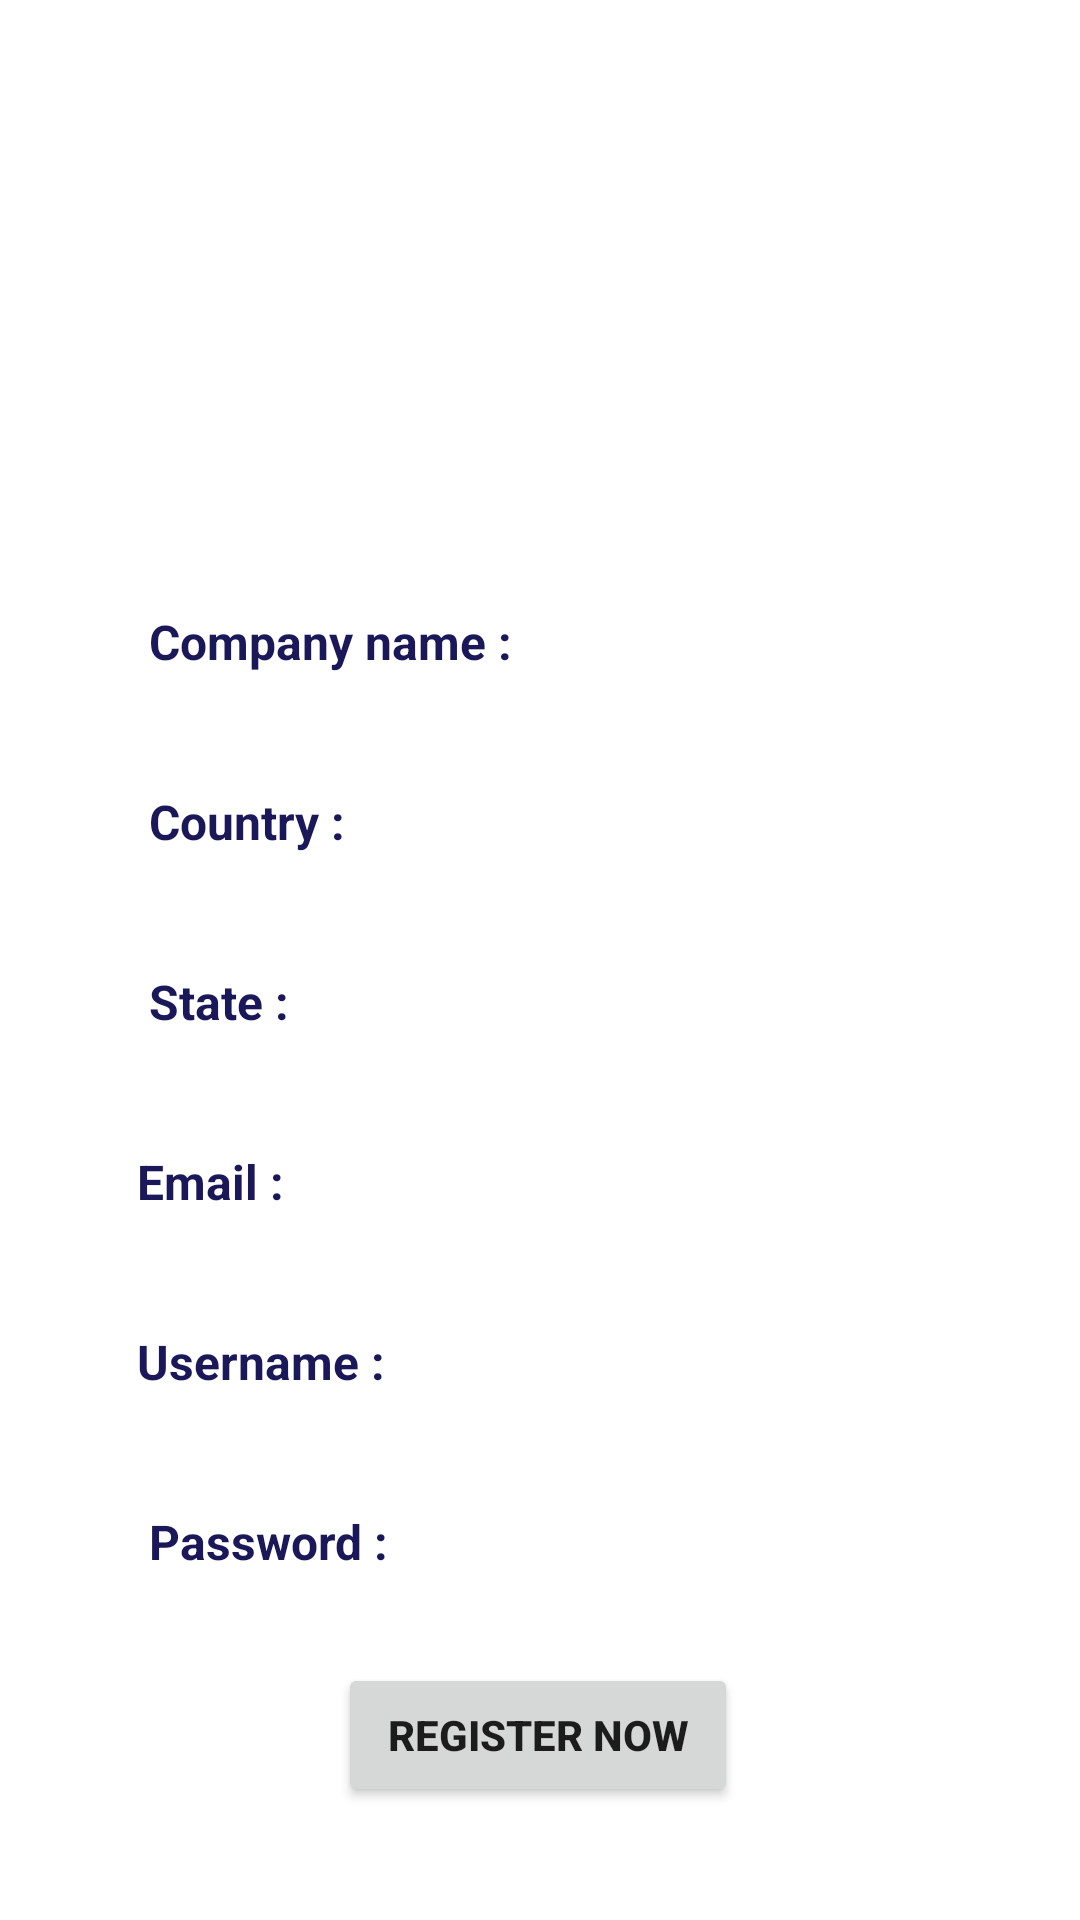

Write the Android layout XML for this screen, with the resource values it uses.
<!-- AndroidManifest.xml: application theme Theme.Jobslk -->
<!-- res/layout/activity_company_register.xml -->
<?xml version="1.0" encoding="utf-8"?>
<androidx.constraintlayout.widget.ConstraintLayout xmlns:android="http://schemas.android.com/apk/res/android"
    xmlns:app="http://schemas.android.com/apk/res-auto"
    xmlns:tools="http://schemas.android.com/tools"
    android:layout_width="match_parent"
    android:layout_height="match_parent"
    tools:context=".activities.companyRegister">

    <ImageView
        android:id="@+id/imageView"
        android:layout_width="418dp"
        android:layout_height="740dp"
        app:layout_constraintBottom_toBottomOf="parent"
        app:layout_constraintEnd_toEndOf="parent"
        app:layout_constraintHorizontal_bias="1.0"
        app:layout_constraintStart_toStartOf="parent"
        app:layout_constraintTop_toTopOf="parent"
        app:layout_constraintVertical_bias="0.0"
        app:srcCompat="@drawable/app_background" />


    <Button
        android:id="@+id/button10"
        android:layout_width="400px"
        android:layout_height="48dp"
        android:singleLine="true"
        android:soundEffectsEnabled="true"
        android:text="Register Now"
        android:textStyle="bold"
        app:layout_constraintBottom_toBottomOf="@+id/imageView"
        app:layout_constraintEnd_toEndOf="parent"
        app:layout_constraintHorizontal_bias="0.497"
        app:layout_constraintStart_toStartOf="parent"
        app:layout_constraintTop_toBottomOf="@+id/editTextTextPassword2"
        app:layout_constraintVertical_bias="0.105" />

    <TextView
        android:id="@+id/textView6"
        android:layout_width="wrap_content"
        android:layout_height="wrap_content"
        android:layout_marginTop="96dp"
        android:fontFamily="serif"
        android:text="JOBS.LK"
        android:textColor="@color/white"
        android:textSize="40dp"
        android:textStyle="bold"

        app:layout_constraintEnd_toEndOf="parent"
        app:layout_constraintStart_toStartOf="parent"
        app:layout_constraintTop_toTopOf="@+id/imageView"
        app:layout_constraintVertical_bias="0.0" />

    <EditText
        android:id="@+id/editTextTextPersonName2"
        android:layout_width="300dp"
        android:layout_height="48dp"
        android:layout_marginTop="40dp"
        android:background="@drawable/bg"
        android:ems="10"
        android:hint="Company name : "
        android:inputType="textPersonName"
        android:paddingLeft="20dp"
        android:textColor="@color/white"
        android:textColorHint="#1A1858"
        android:textSize="16sp"
        android:textStyle="bold"
        app:layout_constraintEnd_toEndOf="parent"
        app:layout_constraintHorizontal_bias="0.497"
        app:layout_constraintStart_toStartOf="parent"
        app:layout_constraintTop_toBottomOf="@+id/textView6" />

    <EditText
        android:id="@+id/editTextTextPersonName3"
        android:layout_width="300dp"
        android:layout_height="48dp"
        android:layout_marginTop="12dp"
        android:background="@drawable/bg"
        android:ems="10"
        android:hint="Country : "
        android:inputType="textPersonName"
        android:paddingLeft="20dp"
        android:textColor="@color/white"
        android:textColorHint="#1A1858"
        android:textSize="16sp"
        android:textStyle="bold"
        app:layout_constraintEnd_toEndOf="parent"
        app:layout_constraintHorizontal_bias="0.495"
        app:layout_constraintStart_toStartOf="parent"
        app:layout_constraintTop_toBottomOf="@+id/editTextTextPersonName2" />

    <EditText
        android:id="@+id/editTextTextPersonName4"
        android:layout_width="300dp"
        android:layout_height="48dp"
        android:layout_marginTop="12dp"
        android:background="@drawable/bg"
        android:ems="10"
        android:hint="State : "
        android:inputType="textPersonName"
        android:paddingLeft="20dp"
        android:textColor="@color/white"
        android:textColorHint="#1A1858"
        android:textSize="16sp"
        android:textStyle="bold"
        app:layout_constraintEnd_toEndOf="parent"
        app:layout_constraintHorizontal_bias="0.495"
        app:layout_constraintStart_toStartOf="parent"
        app:layout_constraintTop_toBottomOf="@+id/editTextTextPersonName3" />

    <EditText
        android:id="@+id/editTextTextPersonName5"
        android:layout_width="300dp"
        android:layout_height="48dp"
        android:layout_marginTop="12dp"
        android:background="@drawable/bg"
        android:ems="10"
        android:hint="Username : "
        android:inputType="textPersonName"
        android:paddingLeft="16dp"
        android:textColor="@color/white"
        android:textColorHint="#1A1858"
        android:textSize="16sp"
        android:textStyle="bold"
        app:layout_constraintEnd_toEndOf="parent"
        app:layout_constraintHorizontal_bias="0.495"
        app:layout_constraintStart_toStartOf="parent"
        app:layout_constraintTop_toBottomOf="@+id/editTextTextEmailAddress" />

    <EditText
        android:id="@+id/editTextTextPassword2"
        android:layout_width="300dp"
        android:layout_height="48dp"
        android:layout_marginTop="12dp"
        android:background="@drawable/bg"
        android:ems="10"
        android:hint="Password : "
        android:inputType="textPassword"
        android:paddingLeft="20dp"
        android:textColor="@color/white"
        android:textColorHint="#1A1858"
        android:textSize="16sp"
        android:textStyle="bold"
        app:layout_constraintEnd_toEndOf="parent"
        app:layout_constraintHorizontal_bias="0.495"
        app:layout_constraintStart_toStartOf="parent"
        app:layout_constraintTop_toBottomOf="@+id/editTextTextPersonName5" />

    <EditText
        android:id="@+id/editTextTextEmailAddress"
        android:layout_width="300dp"
        android:layout_height="48dp"
        android:layout_marginTop="12dp"
        android:background="@drawable/bg"
        android:ems="10"
        android:hint="Email : "
        android:inputType="textEmailAddress"
        android:paddingLeft="16dp"
        android:textColor="@color/white"
        android:textColorHint="#1A1858"
        android:textSize="16sp"
        android:textStyle="bold"
        app:layout_constraintEnd_toEndOf="parent"
        app:layout_constraintHorizontal_bias="0.495"
        app:layout_constraintStart_toStartOf="parent"
        app:layout_constraintTop_toBottomOf="@+id/editTextTextPersonName4" />

</androidx.constraintlayout.widget.ConstraintLayout>
<!-- resources referenced by this layout -->
<resources>
  <color name="white">#FFFFFFFF</color>
  <!-- drawable bg (drawable) -->
  <?xml version="1.0" encoding="utf-8"?>
  
  <selector xmlns:android="http://schemas.android.com/apk/res/android">
  
      <item android:state_enabled="true" android:state_focused="true">
          <shape android:shape="rectangle">
              <solid android:color="#30FFFFFF" />
              <corners android:radius="50dp"/>
              <stroke android:color="@color/white" android:width="1dp"/>
          </shape>
      </item>
  
      <item android:state_enabled="true">
          <shape android:shape="rectangle">
              <solid android:color="#30FFFFFF"/>
              <corners android:radius="50dp"/>
          </shape>
      </item>
  
  </selector>
  <style name="Theme.Jobslk" parent="Theme.MaterialComponents.DayNight.NoActionBar">
          
          <item name="colorPrimary">@color/purple_500</item>
          <item name="colorPrimaryVariant">@color/purple_700</item>
          <item name="colorOnPrimary">@color/white</item>
          
          <item name="colorSecondary">@color/teal_200</item>
          <item name="colorSecondaryVariant">@color/teal_700</item>
          <item name="colorOnSecondary">@color/black</item>
          
          <item name="android:statusBarColor">?attr/colorPrimaryVariant</item>
          
      </style>
  <color name="purple_500">#FF6200EE</color>
  <color name="purple_700">#FF3700B3</color>
  <color name="teal_200">#FF03DAC5</color>
  <color name="teal_700">#FF018786</color>
  <color name="black">#FF000000</color>
</resources>
